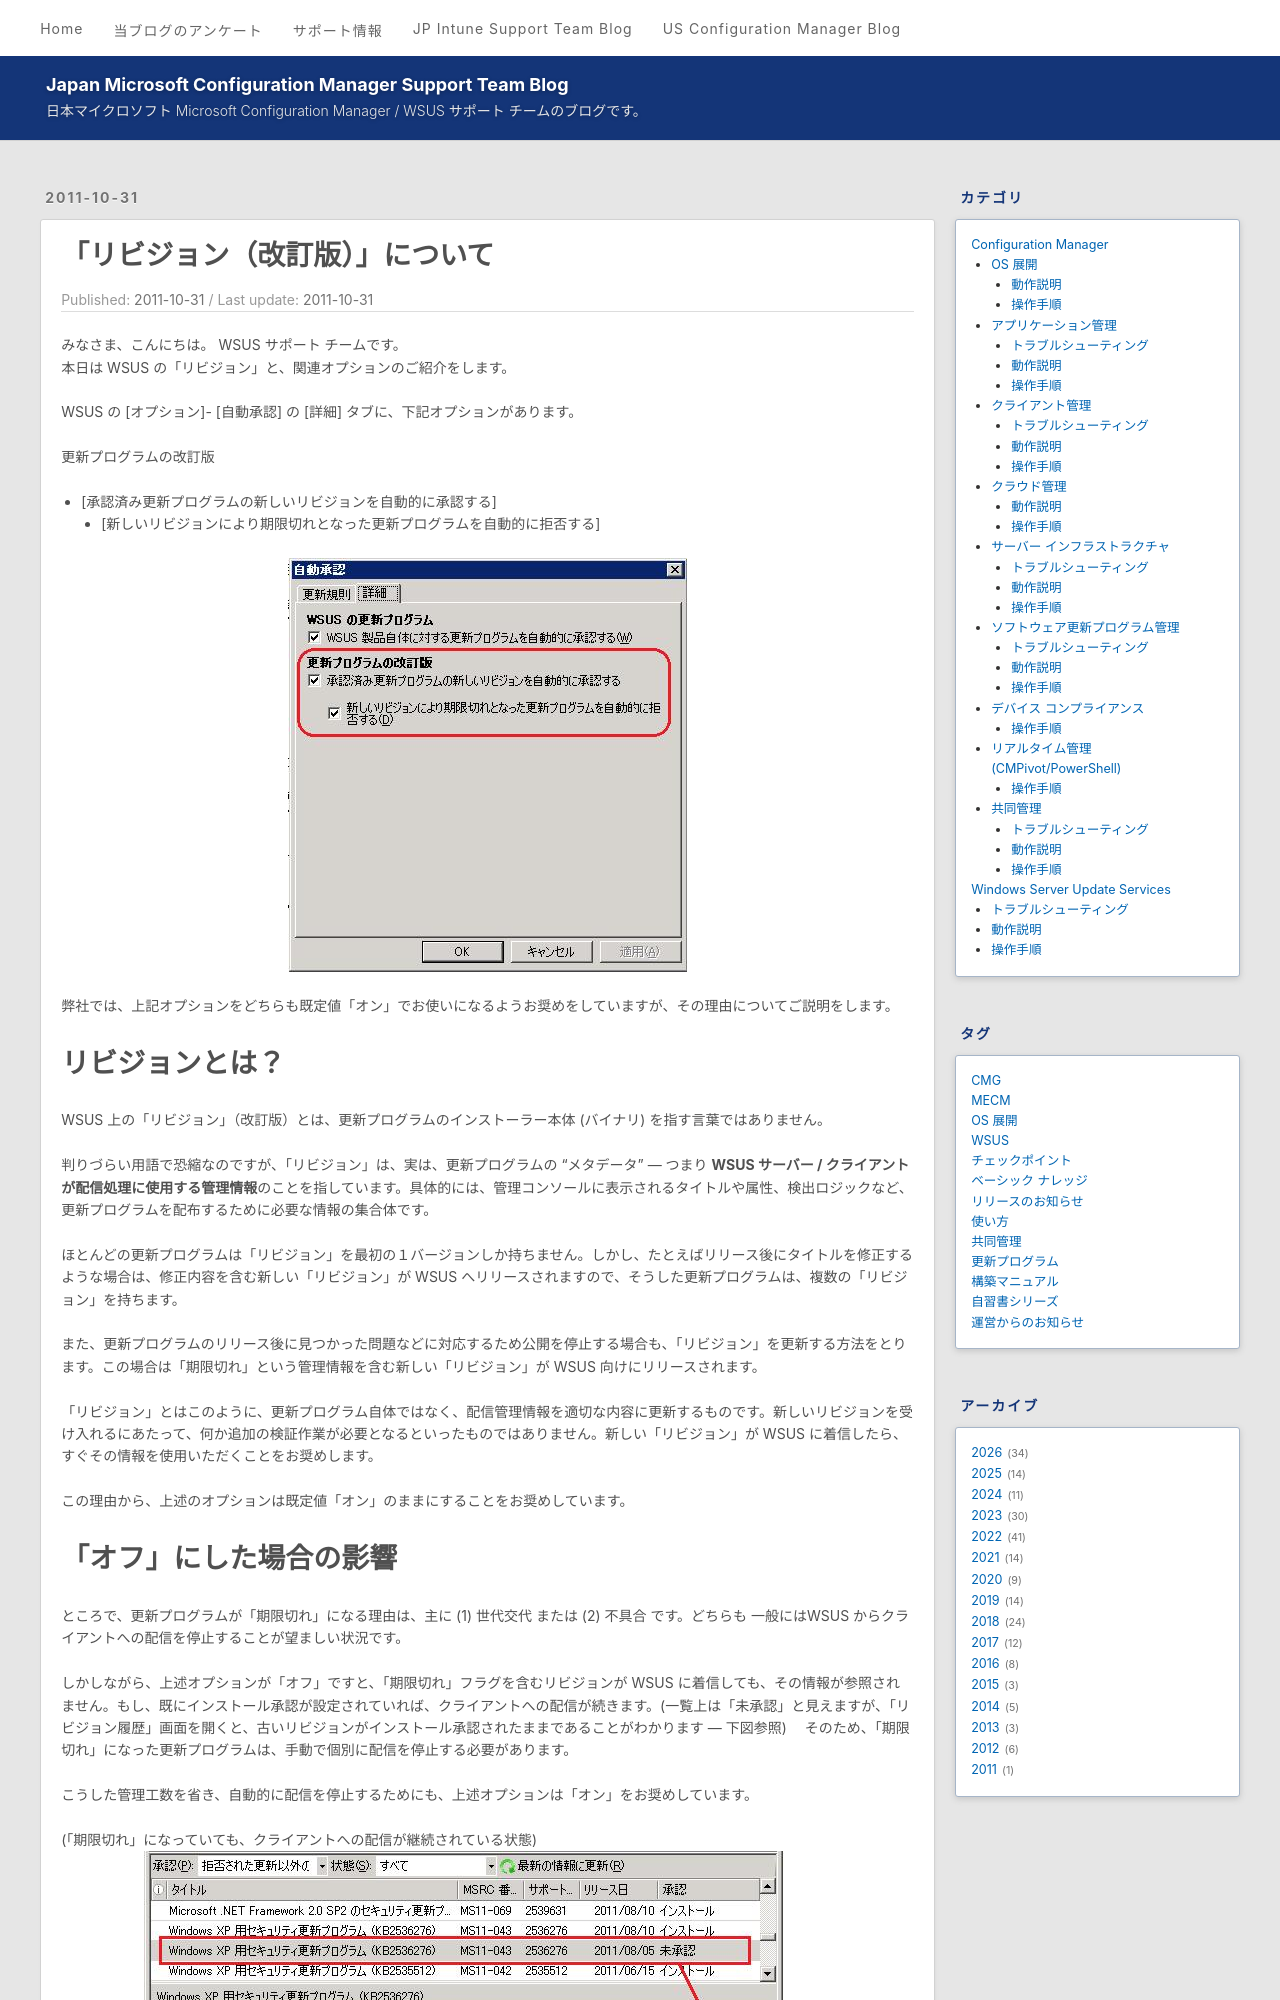

repository: jpmem/blog · page: wsus/2011-10-31_01/index.html · generator: jekyll

---
title: 「リビジョン（改訂版）」について
date: 2011-10-31
categories:
  - [Windows Server Update Services, 動作説明]
tags: 
 - WSUS
---
# 「リビジョン（改訂版）」について
みなさま、こんにちは。 WSUS サポート チームです。  
本日は WSUS の「リビジョン」と、関連オプションのご紹介をします。

WSUS の [オプション]- [自動承認] の [詳細] タブに、下記オプションがあります。

更新プログラムの改訂版
- [承認済み更新プログラムの新しいリビジョンを自動的に承認する]
  - [新しいリビジョンにより期限切れとなった更新プログラムを自動的に拒否する]

![](2011-10-31_01/2011-10-31_01_1.jpg)

弊社では、上記オプションをどちらも既定値「オン」でお使いになるようお奨めをしていますが、その理由についてご説明をします。

# リビジョンとは？
WSUS 上の「リビジョン」（改訂版）とは、更新プログラムのインストーラー本体 (バイナリ) を指す言葉ではありません。

判りづらい用語で恐縮なのですが、「リビジョン」は、実は、更新プログラムの "メタデータ" --- つまり **WSUS サーバー / クライアントが配信処理に使用する管理情報**のことを指しています。具体的には、管理コンソールに表示されるタイトルや属性、検出ロジックなど、更新プログラムを配布するために必要な情報の集合体です。

ほとんどの更新プログラムは「リビジョン」を最初の１バージョンしか持ちません。しかし、たとえばリリース後にタイトルを修正するような場合は、修正内容を含む新しい「リビジョン」が WSUS へリリースされますので、そうした更新プログラムは、複数の「リビジョン」を持ちます。

また、更新プログラムのリリース後に見つかった問題などに対応するため公開を停止する場合も、「リビジョン」を更新する方法をとります。この場合は「期限切れ」という管理情報を含む新しい「リビジョン」が WSUS 向けにリリースされます。

「リビジョン」とはこのように、更新プログラム自体ではなく、配信管理情報を適切な内容に更新するものです。新しいリビジョンを受け入れるにあたって、何か追加の検証作業が必要となるといったものではありません。新しい「リビジョン」が WSUS に着信したら、すぐその情報を使用いただくことをお奨めします。

この理由から、上述のオプションは既定値「オン」のままにすることをお奨めしています。
